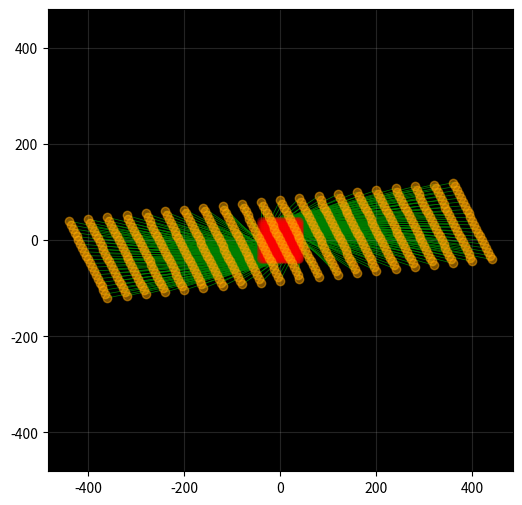

Python code for this plot:
import numpy as np
import matplotlib.pyplot as plt
from matplotlib.animation import FuncAnimation


_2d_TM = lambda a,b,c,d: np.array([[a,b],
                                   [c,d]])

def _2d_lin_trans(M,xylim=50):
    
    x = np.arange(-40, 41, 4)
    y = np.arange(-40, 41, 4)
    X, Y = np.meshgrid(x, y)
    coordinates = np.column_stack((X.ravel(), Y.ravel()))
    v = coordinates.T    
    v_t = M @ v
    #determinant = a*d - b*c
    print(M[0,0] * M[1,1] - M[0,1] * M[1,0])
    fig = plt.figure(figsize=(6,6))
    plt.rcParams['figure.facecolor'] = '.1'
    plt.axes().set_facecolor('black')
    scatter = plt.scatter(v[0, :], v[1, :], c='red', zorder=2, s=30, alpha=.2)
    scatter_t = plt.scatter(v_t[0, :], v_t[1, :], c='orange', zorder=2, alpha=.5)
    lines = []
    for i in range(v.shape[1]):
        line, = plt.plot([v[0, i], v_t[0, i]], [v[1, i], v_t[1, i]], c='green', linewidth=.5, zorder=1)
        lines.append(line)
    
    plt.axhline(y=0, color='black',zorder=0)
    plt.axvline(x=0, color='black',zorder=0)
    plt.xlim(-xylim, xylim)
    plt.ylim(-xylim, xylim)
    plt.grid(alpha=.2)
    plt.axis('equal')
    

    def update(frame):
            progress = frame / 200
            new_v_t = (1 - progress) * v + progress * v_t
            scatter_t.set_offsets(new_v_t.T)
            for i, line in enumerate(lines):
                line.set_data([v[0, i], new_v_t[0, i]], [v[1, i], new_v_t[1, i]])

    anim = FuncAnimation(fig, update, frames=200, interval=50, repeat=True)  
    plt.show()


TM = _2d_TM(1, 10, -2, 1)

_2d_lin_trans(TM, xylim=200)

